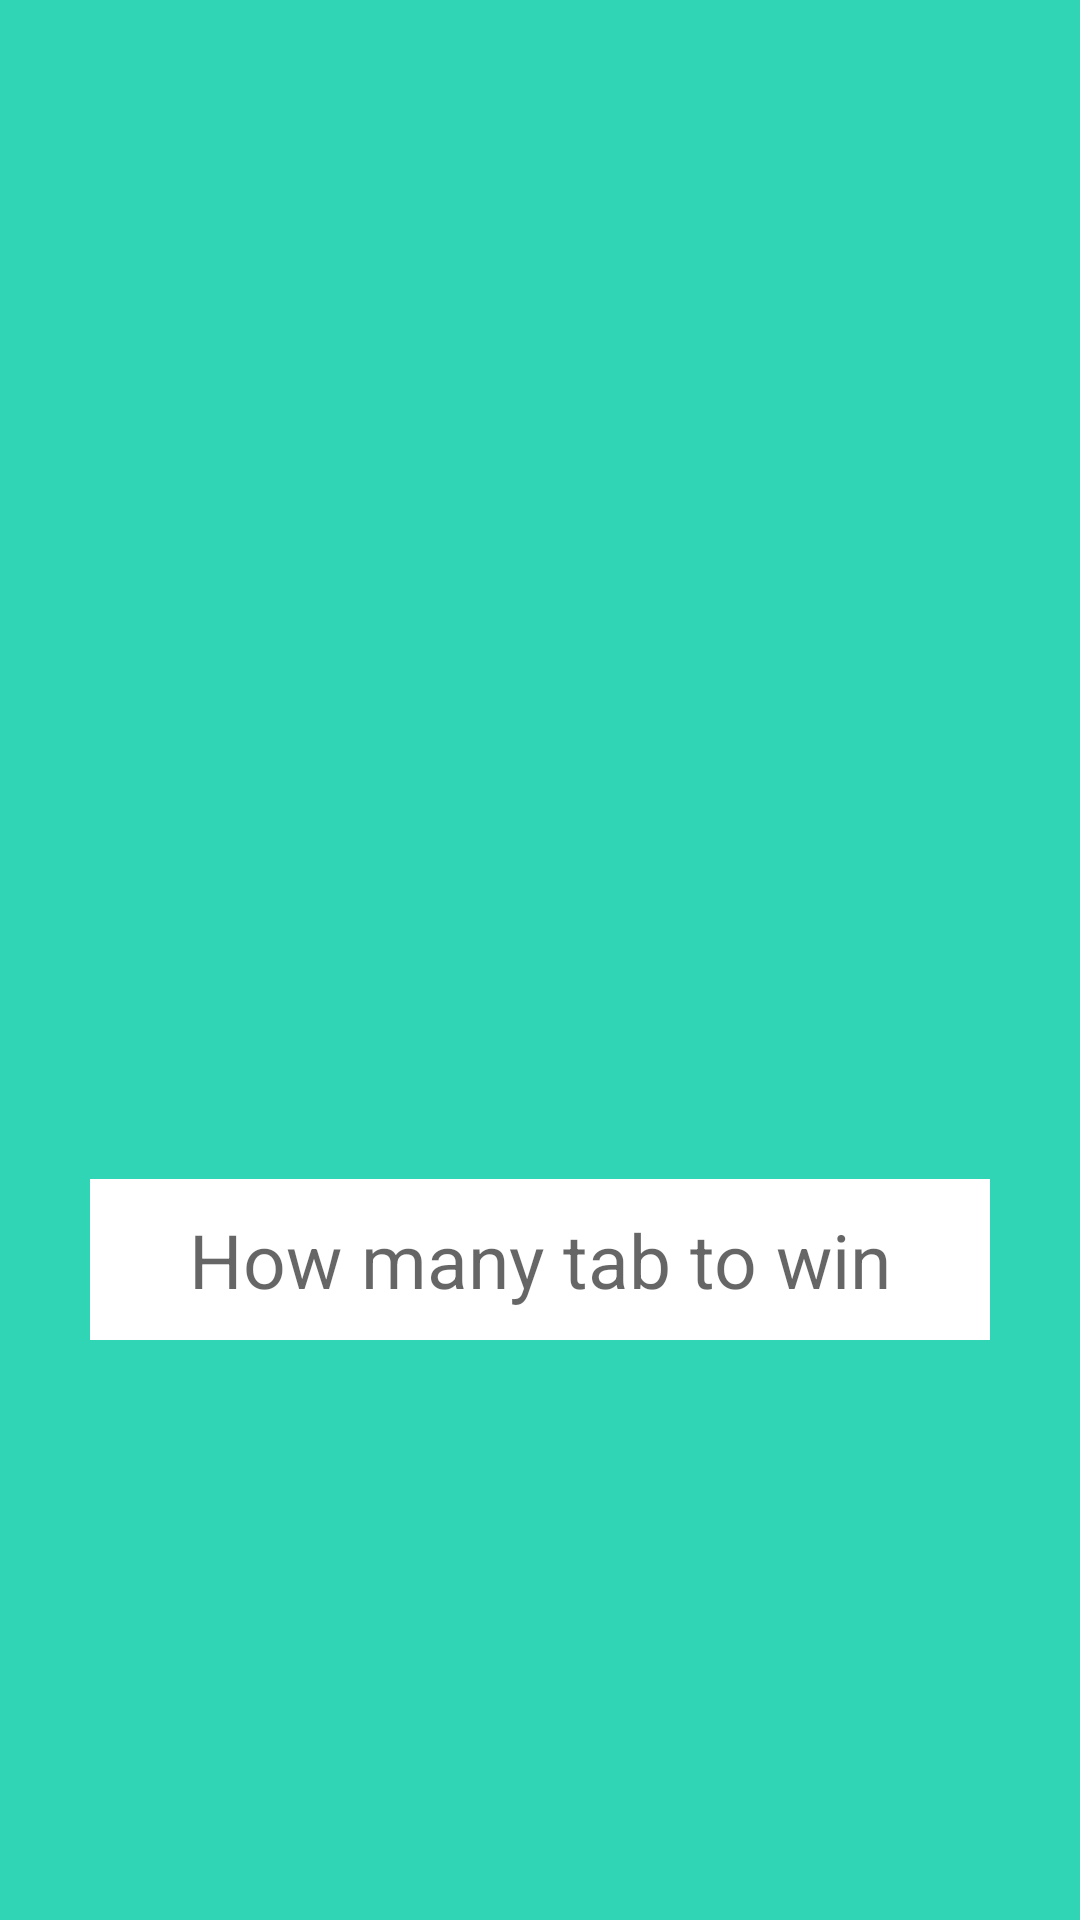

Here is an Android app screen rendered from its layout file. Give the layout XML and the strings, colors and styles it references.
<!-- AndroidManifest.xml: application theme AppTheme.NoActionBar -->
<!-- res/layout/activity_main.xml -->
<?xml version="1.0" encoding="utf-8"?>
<LinearLayout xmlns:android="http://schemas.android.com/apk/res/android"
    xmlns:tools="http://schemas.android.com/tools"
    android:layout_width="match_parent"
    android:layout_height="match_parent"
    android:background="#30D5B5"
    android:orientation="vertical"
    tools:context="com.example.example.homeworktn3.MainActivity">
<LinearLayout
    android:layout_width="match_parent"
    android:layout_height="0dp"
    android:gravity="center"
    android:orientation="vertical"
    android:layout_weight="1">
    <ImageView
        android:layout_width="300dp"
        android:layout_height="wrap_content"
        android:src="@drawable/tapper"

        />
</LinearLayout>

    <LinearLayout
        android:layout_width="match_parent"
        android:layout_height="0dp"
        android:layout_weight="1"
        android:gravity="center"
        android:orientation="vertical">

        <EditText
            android:id="@+id/etNumber"
            android:layout_width="300dp"
            android:padding="10dp"
            android:layout_height="wrap_content"
            android:layout_margin="10dp"
            android:background="#fff"
            android:inputType="number"
            android:textAlignment="center"
            android:textColor="#000"
            android:textSize="25sp"
            android:hint="How many tab to win"/>

        <ImageView
            android:id="@+id/ivBtnPlay"
            android:layout_width="200dp"
            android:layout_height="100dp"
            android:layout_margin="10dp"
            android:src="@drawable/playbtn" />
    </LinearLayout>


</LinearLayout>
<!-- resources referenced by this layout -->
<resources>
  <style name="AppTheme.NoActionBar" parent="Theme.AppCompat.Light.NoActionBar">
          
          
          <item name="colorPrimary">@color/colorPrimary</item>
          <item name="colorPrimaryDark">#25894C</item>
          <item name="colorAccent">@color/colorAccent</item>
      </style>
  <!-- not gathered from this repository: default colours our renderer supplied (Android Studio template values) -->
  <color name="colorPrimary">#FF6200EE</color>
  <color name="colorAccent">#FF03DAC5</color>
</resources>
